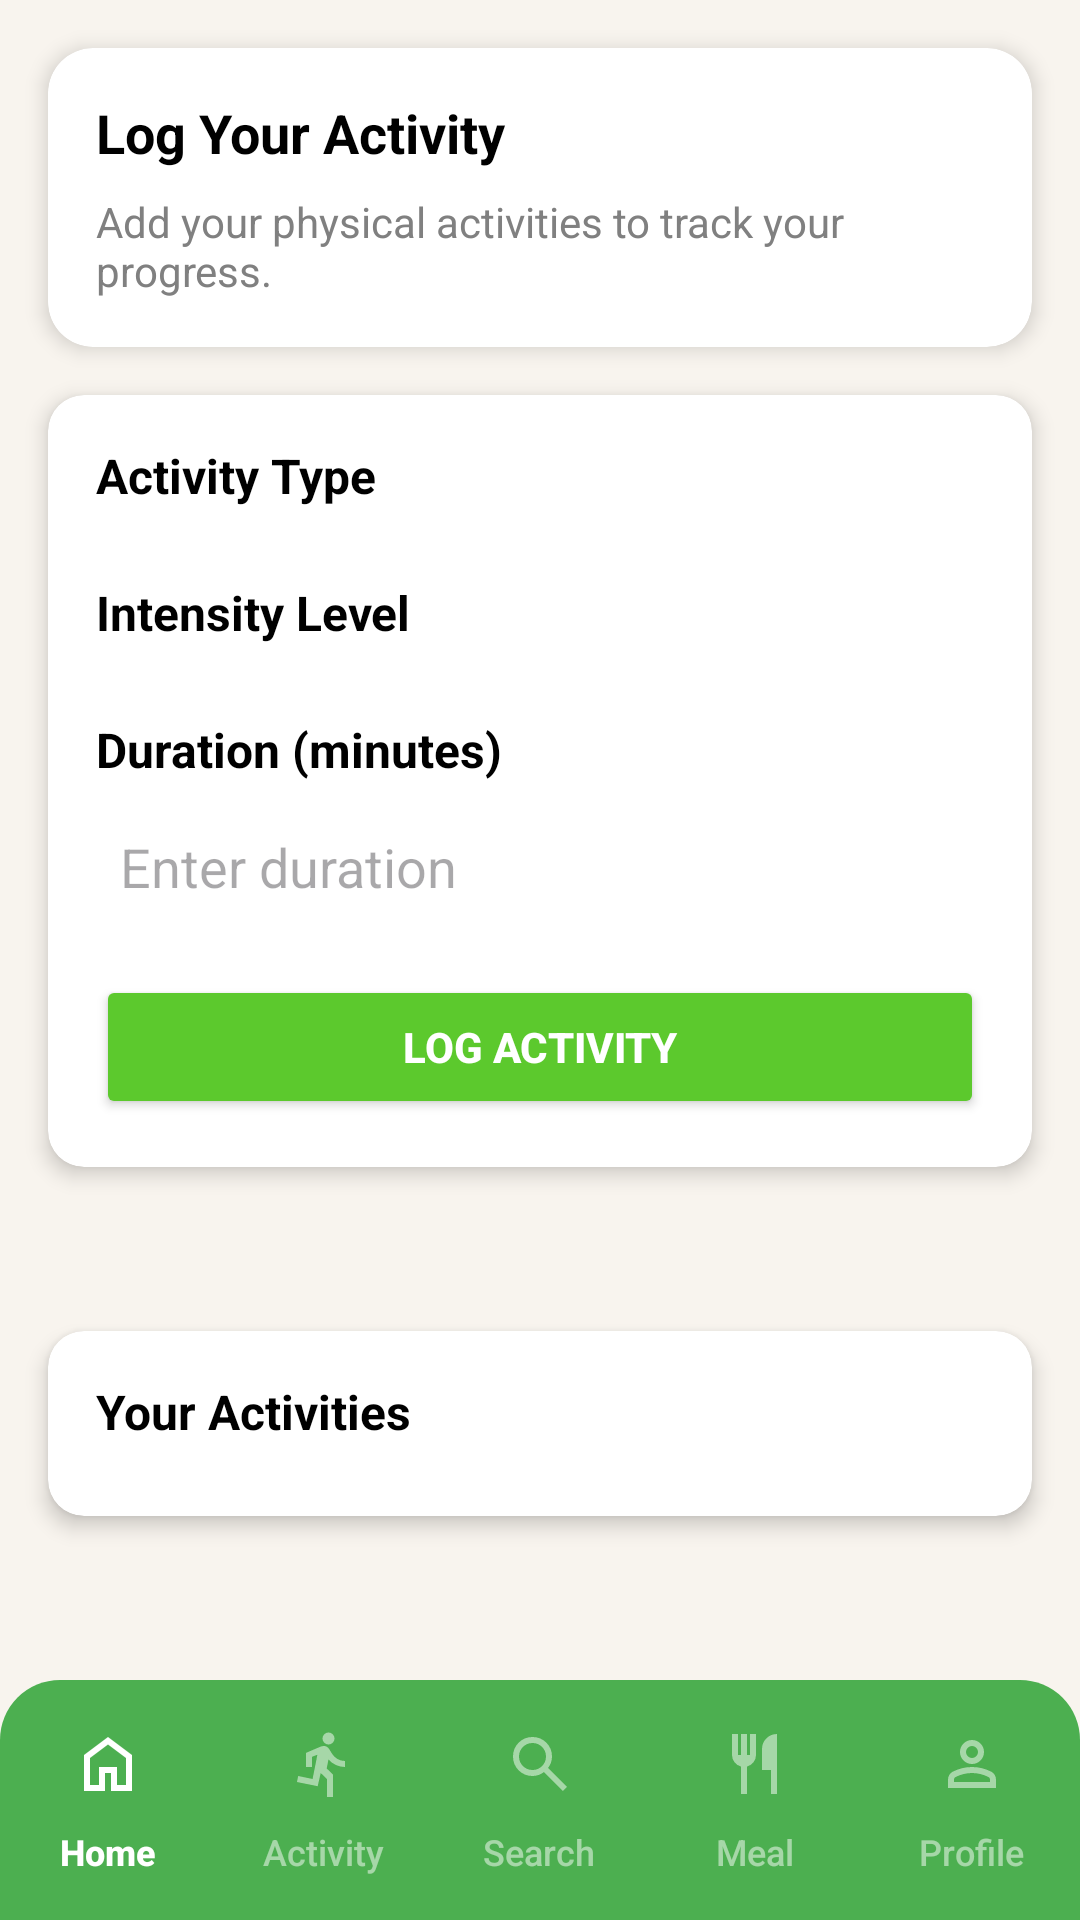

Produce the Android XML layout that renders to this screen, including the resource entries it uses.
<!-- AndroidManifest.xml: application theme Theme.GrpNutriSup -->
<!-- res/layout/log_activity_page.xml -->
<?xml version="1.0" encoding="utf-8"?>
<androidx.constraintlayout.widget.ConstraintLayout
    xmlns:android="http://schemas.android.com/apk/res/android"
    xmlns:app="http://schemas.android.com/apk/res-auto"
    xmlns:tools="http://schemas.android.com/tools"
    android:layout_width="match_parent"
    android:layout_height="match_parent"
    android:background="#F8F4EE">

    
    <androidx.cardview.widget.CardView
        android:id="@+id/cardViewActivityHeader"
        android:layout_width="match_parent"
        android:layout_height="wrap_content"
        android:layout_margin="16dp"
        app:cardCornerRadius="15dp"
        app:cardElevation="4dp"
        app:layout_constraintTop_toTopOf="parent"
        app:layout_constraintStart_toStartOf="parent"
        app:layout_constraintEnd_toEndOf="parent">

        <LinearLayout
            android:layout_width="match_parent"
            android:layout_height="wrap_content"
            android:orientation="vertical"
            android:padding="16dp">

            <TextView
                android:id="@+id/activity_title"
                android:layout_width="wrap_content"
                android:layout_height="wrap_content"
                android:text="Log Your Activity"
                android:textColor="#000000"
                android:textSize="18sp"
                android:textStyle="bold" />

            <TextView
                android:id="@+id/activity_subtitle"
                android:layout_width="wrap_content"
                android:layout_height="wrap_content"
                android:layout_marginTop="8dp"
                android:text="Add your physical activities to track your progress."
                android:textColor="#808080"
                android:textSize="14sp" />
        </LinearLayout>
    </androidx.cardview.widget.CardView>

    
    <androidx.cardview.widget.CardView
        android:id="@+id/cardViewActivityForm"
        android:layout_width="match_parent"
        android:layout_height="wrap_content"
        android:layout_margin="16dp"
        app:cardCornerRadius="12dp"
        app:cardElevation="4dp"
        app:layout_constraintTop_toBottomOf="@id/cardViewActivityHeader"
        app:layout_constraintStart_toStartOf="parent"
        app:layout_constraintEnd_toEndOf="parent">

        <LinearLayout
            android:layout_width="match_parent"
            android:layout_height="wrap_content"
            android:orientation="vertical"
            android:padding="16dp">

            <TextView
                android:id="@+id/activity_type_label"
                android:layout_width="wrap_content"
                android:layout_height="wrap_content"
                android:text="Activity Type"
                android:textColor="#000000"
                android:textSize="16sp"
                android:textStyle="bold" />

            <Spinner
                android:id="@+id/activity_type_spinner"
                android:layout_width="match_parent"
                android:layout_height="wrap_content"
                android:layout_marginTop="8dp"
                android:background="@drawable/spinner_background" />

            <TextView
                android:id="@+id/intensity_label"
                android:layout_width="wrap_content"
                android:layout_height="wrap_content"
                android:layout_marginTop="16dp"
                android:text="Intensity Level"
                android:textColor="#000000"
                android:textSize="16sp"
                android:textStyle="bold" />

            <Spinner
                android:id="@+id/intensity_spinner"
                android:layout_width="match_parent"
                android:layout_height="wrap_content"
                android:layout_marginTop="8dp"
                android:background="@drawable/spinner_background" />

            <TextView
                android:id="@+id/duration_label"
                android:layout_width="wrap_content"
                android:layout_height="wrap_content"
                android:layout_marginTop="16dp"
                android:text="Duration (minutes)"
                android:textColor="#000000"
                android:textSize="16sp"
                android:textStyle="bold" />

            <EditText
                android:id="@+id/duration_input"
                android:layout_width="match_parent"
                android:layout_height="wrap_content"
                android:layout_marginTop="8dp"
                android:background="@color/white"
                android:hint="Enter duration"
                android:inputType="number"
                android:padding="8dp" />

            <Button
                android:id="@+id/log_activity_button"
                android:layout_width="match_parent"
                android:layout_height="wrap_content"
                android:layout_marginTop="16dp"
                android:backgroundTint="#5CC92D"
                android:text="Log Activity"
                android:textColor="#FFFFFF"
                android:textStyle="bold" />

            <TextView
                android:id="@+id/success_message"
                android:layout_width="match_parent"
                android:layout_height="wrap_content"
                android:layout_marginTop="8dp"
                android:gravity="center_horizontal"
                android:text=""
                android:textColor="#4CAF50"
                android:textSize="16sp"
                android:visibility="gone" />
        </LinearLayout>
    </androidx.cardview.widget.CardView>

    
    <androidx.cardview.widget.CardView
        android:id="@+id/cardViewLoggedActivities"
        android:layout_width="match_parent"
        android:layout_height="wrap_content"
        android:layout_margin="16dp"
        app:cardCornerRadius="12dp"
        app:cardElevation="4dp"
        app:layout_constraintTop_toBottomOf="@id/cardViewActivityForm"
        app:layout_constraintStart_toStartOf="parent"
        app:layout_constraintEnd_toEndOf="parent"
        app:layout_constraintBottom_toTopOf="@id/bottom_navigation">

        <LinearLayout
            android:layout_width="match_parent"
            android:layout_height="wrap_content"
            android:orientation="vertical"
            android:padding="16dp">

            <TextView
                android:id="@+id/logged_activities_label"
                android:layout_width="wrap_content"
                android:layout_height="wrap_content"
                android:text="Your Activities"
                android:textColor="#000000"
                android:textSize="16sp"
                android:textStyle="bold" />

            <androidx.recyclerview.widget.RecyclerView
                android:id="@+id/logged_activities_recycler_view"
                android:layout_width="match_parent"
                android:layout_height="wrap_content"
                android:layout_marginTop="8dp" />
        </LinearLayout>
    </androidx.cardview.widget.CardView>

    
    <com.google.android.material.bottomnavigation.BottomNavigationView
        android:id="@+id/bottom_navigation"
        style="@style/AppBottomNavigationView"
        app:layout_constraintBottom_toBottomOf="parent"
        app:layout_constraintEnd_toEndOf="parent"
        app:layout_constraintStart_toStartOf="parent"
        app:menu="@menu/bottom_navigation_menu" />

</androidx.constraintlayout.widget.ConstraintLayout>
<!-- resources referenced by this layout -->
<resources>
  <color name="white">#FFFFFFFF</color>
  <!-- drawable spinner_background (drawable) -->
  <?xml version="1.0" encoding="utf-8"?>
  <shape xmlns:android="http://schemas.android.com/apk/res/android"
      android:shape="rectangle">
  
      <corners
          android:radius="12dp" />
  
      <solid
          android:color="@android:color/white" />
  
      <stroke
          android:width="1dp"
          android:color="@android:color/darker_gray" />
  </shape>
  <style name="AppBottomNavigationView" parent="Widget.MaterialComponents.BottomNavigationView">
          <item name="android:layout_width">match_parent</item>
          <item name="android:layout_height">wrap_content</item>
          <item name="android:layout_gravity">bottom</item>
          <item name="android:background">@drawable/bottom_nav_background</item>
          <item name="android:elevation">8dp</item>
          <item name="android:minHeight">64dp</item>
          <item name="android:paddingTop">8dp</item>
          <item name="android:paddingBottom">8dp</item>
          <item name="itemIconSize">24dp</item>
          <item name="itemTextAppearanceActive">@style/BottomNavigationTextStyle</item>
          <item name="itemTextAppearanceInactive">@style/BottomNavigationTextStyle</item>
          <item name="itemIconTint">@color/bottom_nav_color_selector</item>
          <item name="itemTextColor">@color/bottom_nav_color_selector</item>
          <item name="itemRippleColor">@android:color/transparent</item>
          <item name="labelVisibilityMode">labeled</item>
          <item name="itemHorizontalTranslationEnabled">false</item>
          <item name="android:animateLayoutChanges">false</item>
      </style>
  <style name="Theme.GrpNutriSup" parent="Base.Theme.GrpNutriSup" />
  <!-- drawable bottom_nav_background (drawable) -->
  <?xml version="1.0" encoding="utf-8"?>
  <shape xmlns:android="http://schemas.android.com/apk/res/android">
      <solid android:color="#4CAF50" />
      <corners android:topLeftRadius="20dp" android:topRightRadius="20dp" />
  </shape>
  <style name="BottomNavigationTextStyle">
          <item name="android:textSize">12sp</item>
          <item name="android:fontFamily">sans-serif-medium</item>
      </style>
  <style name="Base.Theme.GrpNutriSup" parent="Theme.Material3.DayNight.NoActionBar">
          
          
      </style>
</resources>
